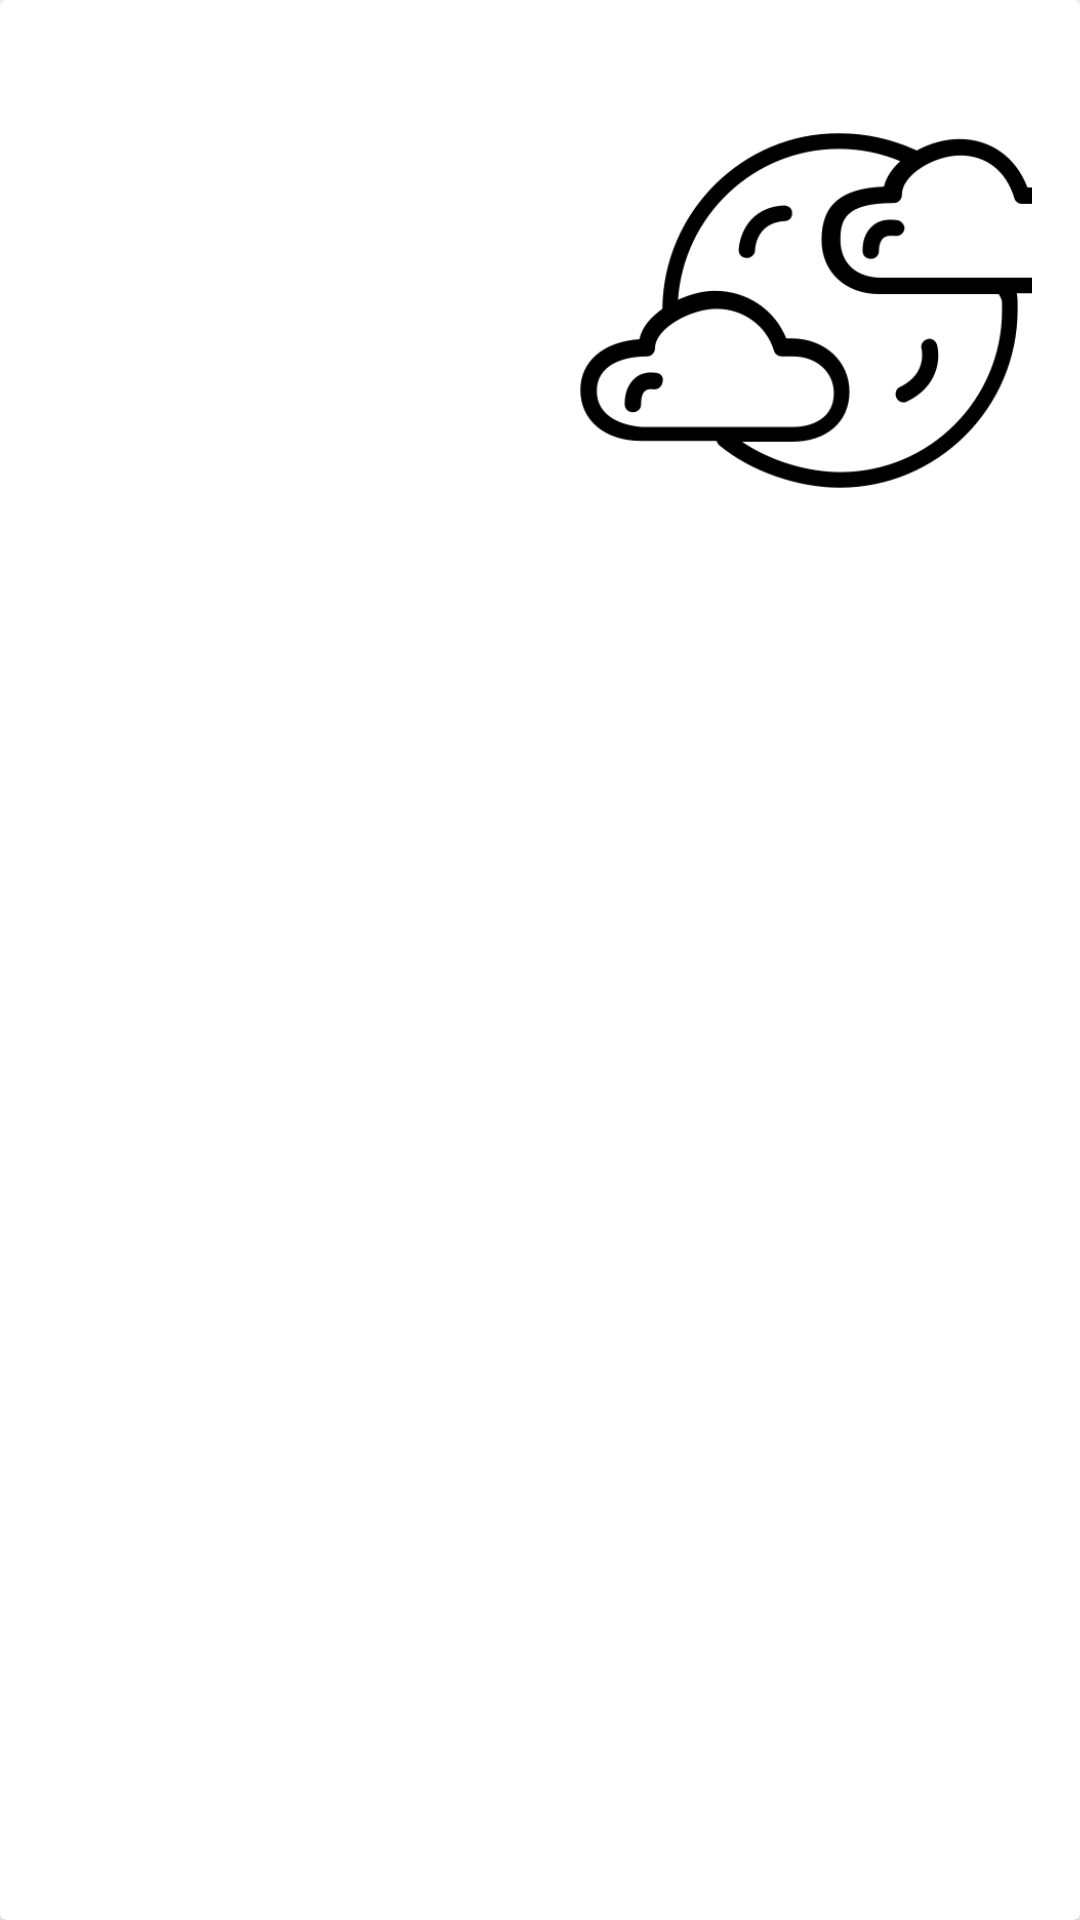

The Android layout XML behind this screen, and the referenced resources:
<!-- AndroidManifest.xml: application theme Theme.ArterialPressureApp -->
<!-- res/layout/ap_item.xml -->
<?xml version="1.0" encoding="utf-8"?>
<androidx.cardview.widget.CardView xmlns:android="http://schemas.android.com/apk/res/android"
    xmlns:app="http://schemas.android.com/apk/res-auto"
    xmlns:tools="http://schemas.android.com/tools"
    android:id="@+id/apItemCard"
    android:layout_margin="16dp"
    android:layout_width="match_parent"
    android:layout_height="wrap_content">

    <androidx.constraintlayout.widget.ConstraintLayout
        android:layout_width="match_parent"
        android:layout_height="match_parent"
        android:layout_margin="16dp">

        <ImageView
            android:id="@+id/apMorningPicture"
            android:layout_width="175dp"
            android:layout_height="175dp"
            android:contentDescription="@string/ap_details_morning"
            android:scaleType="centerCrop"
            app:layout_constraintStart_toStartOf="parent"
            app:layout_constraintTop_toTopOf="parent"
            app:srcCompat="@drawable/sun_cloud_icon_512" />

        <TextView
            android:id="@+id/tvMorningData"
            android:layout_width="wrap_content"
            android:layout_height="wrap_content"
            android:layout_margin="10dp"
            android:textSize="23sp"
            app:layout_constraintStart_toStartOf="@+id/apMorningPicture"
            app:layout_constraintBottom_toBottomOf="parent"
            app:layout_constraintTop_toBottomOf="@+id/apMorningPicture"
            app:layout_constraintEnd_toEndOf="@+id/apMorningPicture"
            tools:text="160/80"/>

        <ImageView
            android:id="@+id/apEveningPicture"
            android:layout_width="175dp"
            android:layout_height="175dp"
            android:scaleType="centerCrop"
            app:layout_constraintTop_toTopOf="parent"
            app:layout_constraintStart_toEndOf="@+id/apMorningPicture"
            app:srcCompat="@drawable/moon_clouds_icon_512"
            android:contentDescription="@string/ap_details_evening" />

        <TextView
            android:id="@+id/tvEveningData"
            android:layout_width="wrap_content"
            android:layout_height="wrap_content"
            android:layout_margin="10dp"
            android:textSize="23sp"
            app:layout_constraintStart_toStartOf="@+id/apEveningPicture"
            app:layout_constraintBottom_toBottomOf="parent"
            app:layout_constraintEnd_toEndOf="@+id/apEveningPicture"
            app:layout_constraintTop_toBottomOf="@+id/apEveningPicture"
            tools:text="160/80" />

    </androidx.constraintlayout.widget.ConstraintLayout>
</androidx.cardview.widget.CardView>
<!-- resources referenced by this layout -->
<resources>
  <!-- drawable moon_clouds_icon_512: png bitmap (drawable-xxhdpi, 16687 bytes) -->
  <string name="ap_details_evening">Evening</string>
  <string name="ap_details_morning">Morning</string>
  <style name="Theme.ArterialPressureApp" parent="Theme.MaterialComponents.DayNight.DarkActionBar">
          
          <item name="colorPrimary">@color/purple_500</item>
          <item name="colorPrimaryVariant">@color/purple_700</item>
          <item name="colorOnPrimary">@color/white</item>
          
          <item name="colorSecondary">@color/teal_200</item>
          <item name="colorSecondaryVariant">@color/teal_700</item>
          <item name="colorOnSecondary">@color/black</item>
          
          <item name="android:statusBarColor" tools:targetApi="l">?attr/colorPrimaryVariant</item>
          
      </style>
  <!-- not gathered from this repository: default colours our renderer supplied (Android Studio template values) -->
  <color name="purple_500">#FF6200EE</color>
  <color name="purple_700">#FF3700B3</color>
  <color name="teal_200">#FF03DAC5</color>
  <color name="teal_700">#FF018786</color>
  <color name="black">#FF000000</color>
  <color name="white">#FFFFFFFF</color>
</resources>
